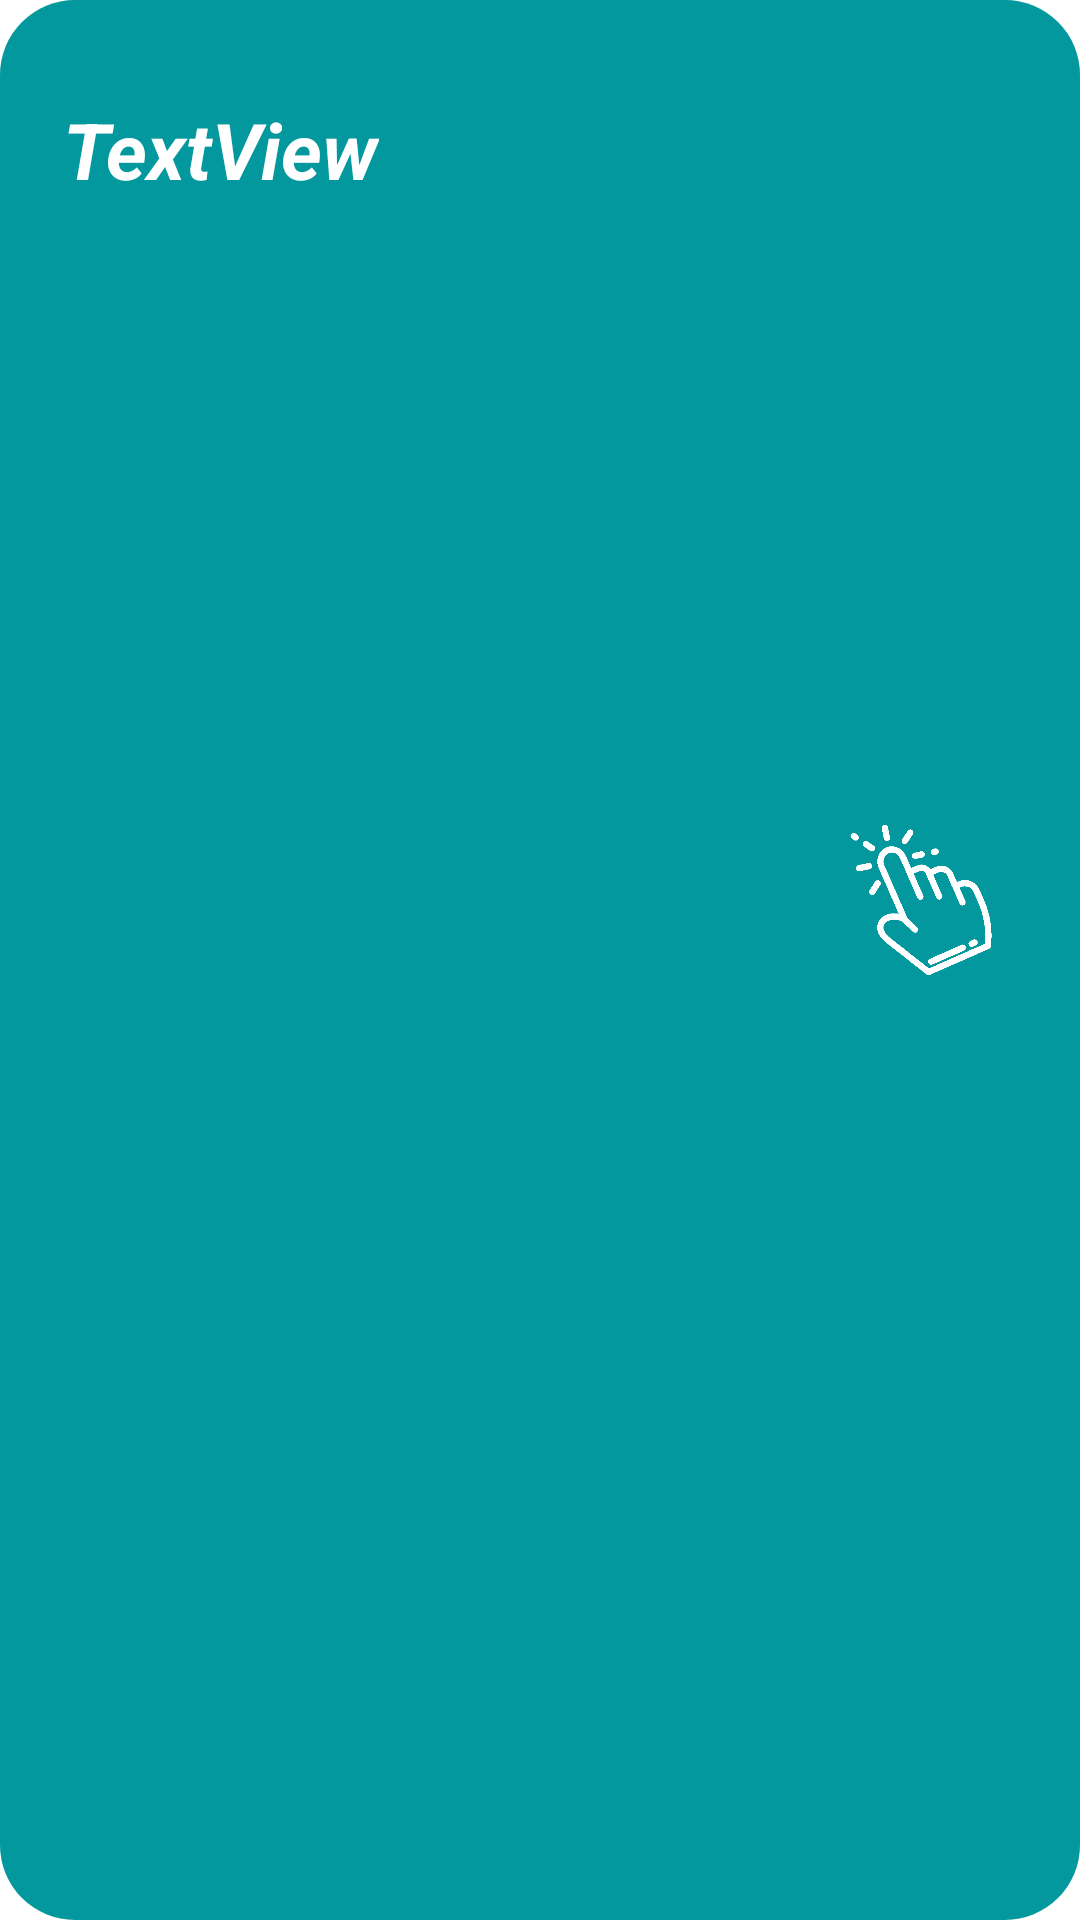

Here is an Android app screen rendered from its layout file. Give the layout XML and the strings, colors and styles it references.
<!-- AndroidManifest.xml: application theme Theme.CarePro -->
<!-- res/layout/history2.xml -->
<?xml version="1.0" encoding="utf-8"?>
<androidx.constraintlayout.widget.ConstraintLayout xmlns:android="http://schemas.android.com/apk/res/android"
    xmlns:app="http://schemas.android.com/apk/res-auto"
    xmlns:tools="http://schemas.android.com/tools"
    android:layout_width="match_parent"
    android:layout_height="80dp"
    android:background="@drawable/rounded_button_background"
    android:layout_marginTop="10dp"
    android:layout_marginHorizontal="5dp"
    android:layout_marginBottom="10dp">


    <TextView
        android:id="@+id/record"
        android:layout_width="wrap_content"
        android:layout_height="wrap_content"
        android:layout_marginTop="20dp"
        android:layout_marginBottom="20dp"
        android:layout_marginLeft="10dp"
        android:text="TextView"
        android:textAppearance="@style/TextAppearance.AppCompat.Display2"
        android:textColor="@color/white"
        android:textSize="26sp"
        android:textStyle="bold|italic"
        app:layout_constraintBottom_toBottomOf="parent"
        app:layout_constraintEnd_toEndOf="parent"
        app:layout_constraintHorizontal_bias="0.045"
        app:layout_constraintStart_toStartOf="parent"
        app:layout_constraintTop_toTopOf="parent"
        app:layout_constraintVertical_bias="0.022"
        tools:visibility="visible" />

    <ImageView
        android:layout_width="50dp"
        android:layout_height="50dp"
        android:layout_marginEnd="28dp"
        android:src="@drawable/pointer"
        app:layout_constraintBottom_toBottomOf="parent"
        app:layout_constraintEnd_toEndOf="parent"
        app:layout_constraintTop_toTopOf="parent"
        app:layout_constraintVertical_bias="0.466" />
</androidx.constraintlayout.widget.ConstraintLayout>
<!-- resources referenced by this layout -->
<resources>
  <color name="white">#FFFFFFFF</color>
  <!-- drawable pointer: png bitmap (drawable, 9732 bytes) -->
  <!-- drawable rounded_button_background (drawable) -->
  <?xml version="1.0" encoding="utf-8"?>
  <shape xmlns:android="http://schemas.android.com/apk/res/android" android:shape="rectangle">
      <corners android:radius="25dp"/>
      <solid android:color="@color/jade"/>
      <stroke android:width="0dp" android:color="@color/black"/>
  </shape>
  <style name="Theme.CarePro" parent="Theme.MaterialComponents.DayNight.NoActionBar">
          
          <item name="colorPrimary">@color/jade</item>
          <item name="colorPrimaryVariant">@color/black</item>
          <item name="colorOnPrimary">@color/white</item>
          
          <item name="colorSecondary">@color/teal_200</item>
          <item name="colorSecondaryVariant">@color/teal_700</item>
          <item name="colorOnSecondary">@color/black</item>
          
          <item name="android:statusBarColor">@color/black</item>
          
      </style>
  <color name="jade">#03989E</color>
  <color name="black">#FF000000</color>
  <color name="teal_200">#FF03DAC5</color>
  <color name="teal_700">#FF018786</color>
</resources>
